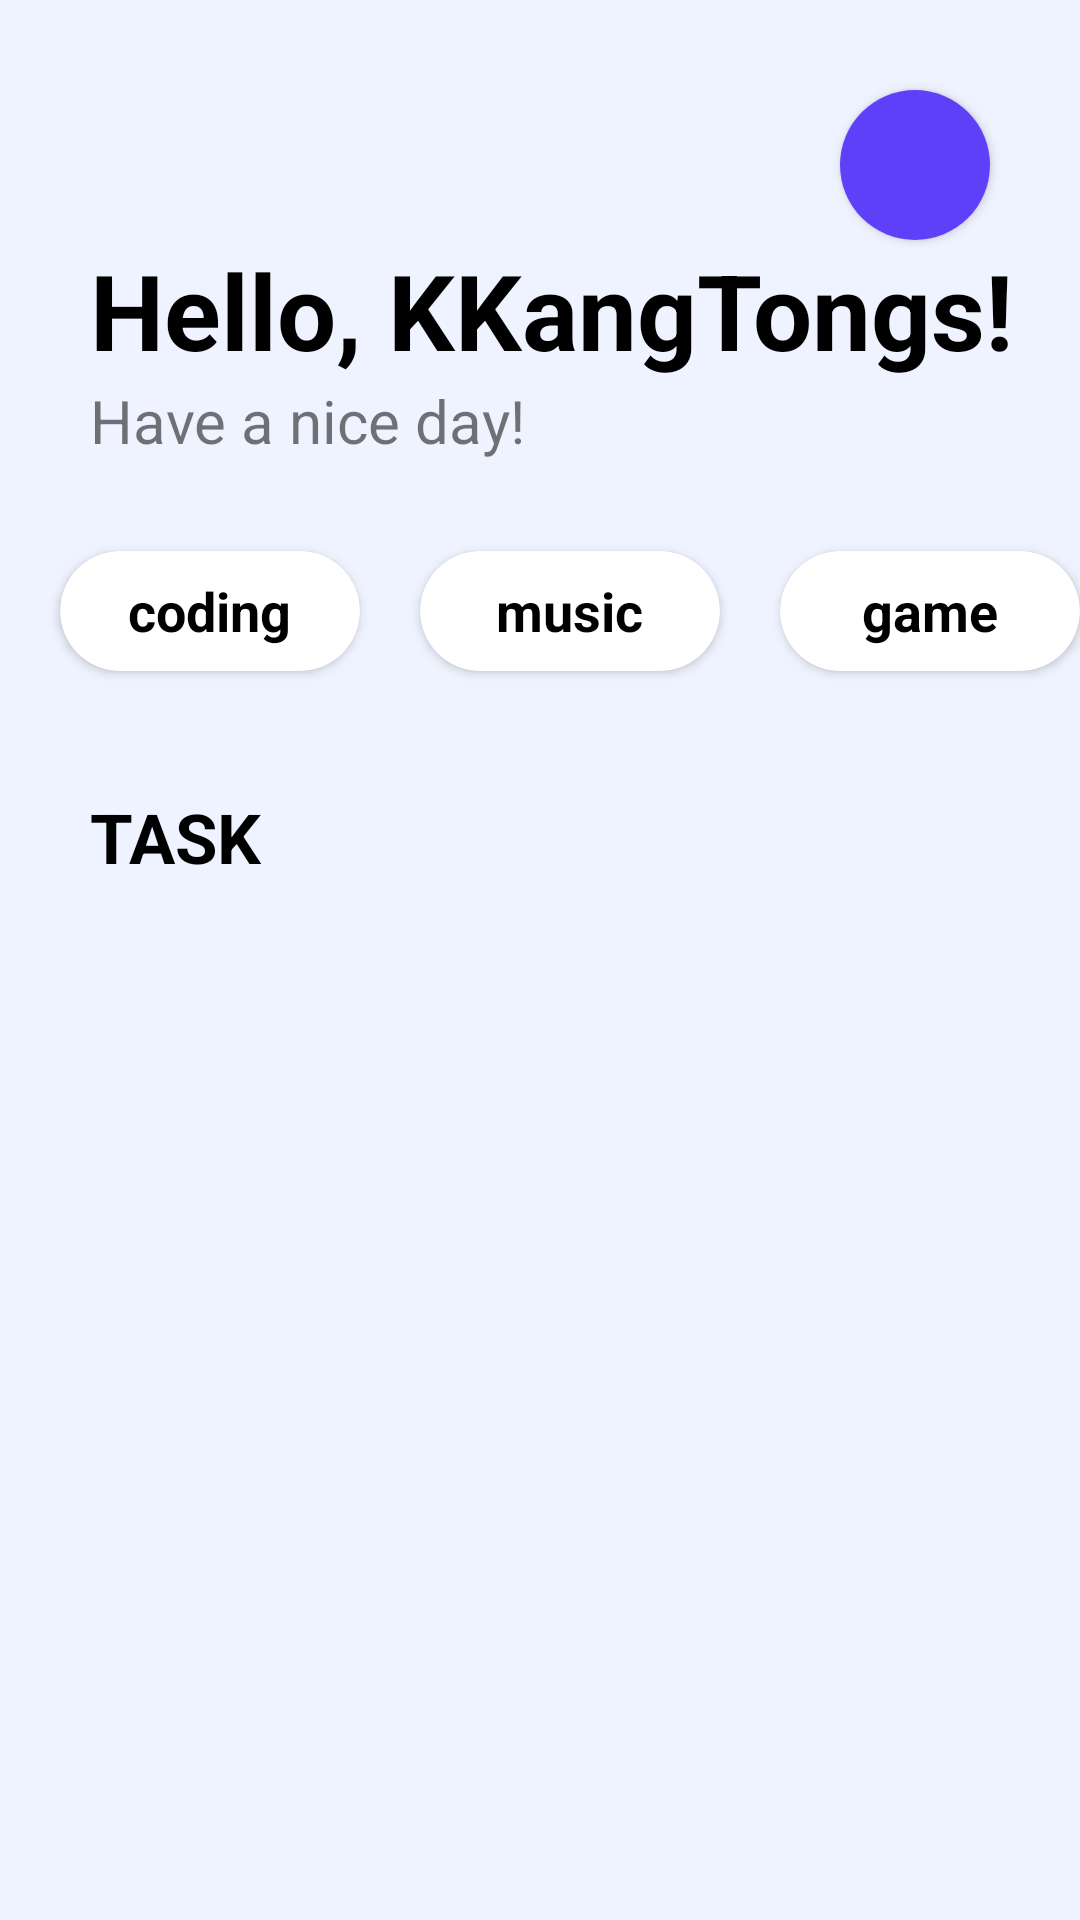

The Android layout XML behind this screen, and the referenced resources:
<!-- AndroidManifest.xml: application theme Theme.example -->
<!-- res/layout/activity_main.xml -->
<?xml version="1.0" encoding="utf-8"?>
<androidx.constraintlayout.widget.ConstraintLayout xmlns:android="http://schemas.android.com/apk/res/android"
    android:layout_width="match_parent"
    android:layout_height="match_parent"
    xmlns:app="http://schemas.android.com/apk/res-auto"
    xmlns:tools="http://schemas.android.com/tools"
    android:background="@color/blue_Background">

    <androidx.cardview.widget.CardView
        android:id="@+id/blueHome_mypageIcon_cv"
        android:layout_width="50dp"
        android:layout_height="50dp"
        app:cardCornerRadius="25dp"
        android:layout_marginEnd="30dp"
        android:layout_marginTop="30dp"
        app:layout_constraintEnd_toEndOf="parent"
        app:layout_constraintTop_toTopOf="parent">

        <ImageView
            android:layout_width="match_parent"
            android:layout_height="match_parent"
            android:background="@color/blue_Main"/>

    </androidx.cardview.widget.CardView>

    <TextView
        android:id="@+id/blueHome_introGreeting_tv"
        android:layout_width="wrap_content"
        android:layout_height="wrap_content"
        android:text="Hello, KKangTongs!"
        android:textColor="@color/black"
        android:textSize="35sp"
        android:textStyle="bold"
        app:layout_constraintStart_toStartOf="parent"
        app:layout_constraintTop_toBottomOf="@id/blueHome_mypageIcon_cv"
        android:layout_marginStart="30dp"/>

    <TextView
        android:id="@+id/blueHome_introGreeting2_tv"
        android:layout_width="wrap_content"
        android:layout_height="wrap_content"
        android:text="Have a nice day!"
        app:layout_constraintStart_toStartOf="@id/blueHome_introGreeting_tv"
        app:layout_constraintTop_toBottomOf="@id/blueHome_introGreeting_tv"
        android:textSize="20sp"/>

    <HorizontalScrollView
        android:id="@+id/blueHome_menu_sv"
        android:layout_width="0dp"
        android:layout_height="100dp"
        android:overScrollMode="never"
        app:layout_constraintStart_toStartOf="parent"
        app:layout_constraintEnd_toEndOf="parent"
        app:layout_constraintTop_toBottomOf="@id/blueHome_introGreeting2_tv"
        android:scrollbars="none">

        <androidx.constraintlayout.widget.ConstraintLayout
            android:layout_width="match_parent"
            android:layout_height="match_parent">

            <androidx.cardview.widget.CardView
                android:id="@+id/blueHome_category1_cv"
                android:layout_width="100dp"
                android:layout_height="40dp"
                app:cardCornerRadius="20dp"
                app:layout_constraintStart_toStartOf="parent"
                app:layout_constraintEnd_toStartOf="@id/blueHome_category2_cv"
                app:layout_constraintTop_toTopOf="parent"
                app:layout_constraintBottom_toBottomOf="parent"
                android:layout_marginStart="20dp">

                <TextView
                    android:layout_width="wrap_content"
                    android:layout_height="wrap_content"
                    android:text="coding"
                    android:textSize="18sp"
                    android:textColor="@color/black"
                    android:textStyle="bold"
                    android:layout_gravity="center"/>

            </androidx.cardview.widget.CardView>

            <androidx.cardview.widget.CardView
                android:id="@+id/blueHome_category2_cv"
                android:layout_width="100dp"
                android:layout_height="40dp"
                app:cardCornerRadius="20dp"
                app:layout_constraintStart_toEndOf="@id/blueHome_category1_cv"
                app:layout_constraintEnd_toStartOf="@id/blueHome_category3_cv"
                app:layout_constraintTop_toTopOf="parent"
                app:layout_constraintBottom_toBottomOf="parent"
                android:layout_marginStart="20dp">

                <TextView
                    android:layout_width="wrap_content"
                    android:layout_height="wrap_content"
                    android:text="music"
                    android:textSize="18sp"
                    android:textColor="@color/black"
                    android:textStyle="bold"
                    android:layout_gravity="center"/>

            </androidx.cardview.widget.CardView>

            <androidx.cardview.widget.CardView
                android:id="@+id/blueHome_category3_cv"
                android:layout_width="100dp"
                android:layout_height="40dp"
                app:cardCornerRadius="20dp"
                app:layout_constraintStart_toEndOf="@id/blueHome_category2_cv"
                app:layout_constraintEnd_toStartOf="@id/blueHome_category4_cv"
                app:layout_constraintTop_toTopOf="parent"
                app:layout_constraintBottom_toBottomOf="parent"
                android:layout_marginStart="20dp">

                <TextView
                    android:layout_width="wrap_content"
                    android:layout_height="wrap_content"
                    android:text="game"
                    android:textSize="18sp"
                    android:textColor="@color/black"
                    android:textStyle="bold"
                    android:layout_gravity="center"/>

            </androidx.cardview.widget.CardView>

            <androidx.cardview.widget.CardView
                android:id="@+id/blueHome_category4_cv"
                android:layout_width="100dp"
                android:layout_height="40dp"
                app:cardCornerRadius="20dp"
                app:layout_constraintStart_toEndOf="@id/blueHome_category3_cv"
                app:layout_constraintEnd_toEndOf="parent"
                app:layout_constraintTop_toTopOf="parent"
                app:layout_constraintBottom_toBottomOf="parent"
                android:layout_marginStart="20dp">

                <TextView
                    android:layout_width="wrap_content"
                    android:layout_height="wrap_content"
                    android:text="game"
                    android:textSize="18sp"
                    android:textColor="@color/black"
                    android:textStyle="bold"
                    android:layout_gravity="center"/>

            </androidx.cardview.widget.CardView>

        </androidx.constraintlayout.widget.ConstraintLayout>

    </HorizontalScrollView>

    <androidx.recyclerview.widget.RecyclerView
        android:id="@+id/blueHome_itemViewpager_rv"
        android:layout_width="0dp"
        android:layout_height="wrap_content"
        app:layout_constraintStart_toStartOf="parent"
        app:layout_constraintEnd_toEndOf="parent"
        app:layout_constraintTop_toBottomOf="@id/blueHome_menu_sv"
        android:overScrollMode="never"
        android:scrollbars="none"
        android:orientation="horizontal"
        app:layoutManager="androidx.recyclerview.widget.LinearLayoutManager"
        tools:listitem="@layout/item_blue_project" />

    <TextView
        android:id="@+id/blueHome_task_tv"
        android:layout_width="wrap_content"
        android:layout_height="wrap_content"
        android:layout_marginTop="10dp"
        android:text="TASK"
        android:textStyle="bold"
        android:textColor="@color/black"
        android:textSize="23sp"
        app:layout_constraintStart_toStartOf="@id/blueHome_introGreeting_tv"
        app:layout_constraintTop_toBottomOf="@id/blueHome_itemViewpager_rv"/>

    <androidx.recyclerview.widget.RecyclerView
        android:id="@+id/blueHome_task_rv"
        android:layout_width="match_parent"
        android:layout_height="0dp"
        android:layout_marginTop="10dp"
        app:layout_constraintStart_toStartOf="parent"
        app:layout_constraintEnd_toEndOf="parent"
        app:layout_constraintTop_toBottomOf="@id/blueHome_task_tv"
        app:layout_constraintBottom_toBottomOf="parent"
        android:overScrollMode="never"
        android:scrollbars="none"
        tools:listitem="@layout/item_blue_task"
        android:orientation="horizontal"
        app:layoutManager="androidx.recyclerview.widget.LinearLayoutManager"/>


</androidx.constraintlayout.widget.ConstraintLayout>
<!-- res/layout/item_blue_project.xml (included above) -->
<?xml version="1.0" encoding="utf-8"?>
<androidx.constraintlayout.widget.ConstraintLayout xmlns:android="http://schemas.android.com/apk/res/android"
    android:layout_width="wrap_content"
    android:layout_height="wrap_content"
    android:layout_marginStart="10dp"
    xmlns:app="http://schemas.android.com/apk/res-auto">

    <androidx.cardview.widget.CardView
        android:layout_width="200dp"
        android:layout_height="250dp"
        app:cardCornerRadius="25dp"
        app:layout_constraintStart_toStartOf="parent"
        app:layout_constraintTop_toTopOf="parent">

        <ImageView
            android:layout_width="match_parent"
            android:layout_height="match_parent"
            android:background="@color/blue_violet"/>

        <androidx.constraintlayout.widget.ConstraintLayout
            android:layout_width="match_parent"
            android:layout_height="match_parent">

            <TextView
                android:id="@+id/blueProject_projectName_tv"
                android:layout_width="wrap_content"
                android:layout_height="wrap_content"
                android:text="Project Name"
                android:textColor="@color/white"
                android:textSize="20sp"
                android:textStyle="bold"
                app:layout_constraintStart_toStartOf="parent"
                app:layout_constraintTop_toTopOf="parent"
                android:layout_marginStart="20dp"
                android:layout_marginTop="20dp"/>

            <TextView
                android:id="@+id/blueProject_projectContent_tv"
                android:layout_width="wrap_content"
                android:layout_height="wrap_content"
                android:text="Project\ncontent"
                android:textSize="15sp"
                android:textColor="@color/white"
                app:layout_constraintStart_toStartOf="@id/blueProject_projectName_tv"
                app:layout_constraintTop_toBottomOf="@id/blueProject_projectName_tv"
                android:layout_marginTop="30dp"/>

            <TextView
                android:layout_width="wrap_content"
                android:layout_height="wrap_content"
                android:text="2022/05/31"
                android:textSize="15sp"
                android:textColor="@color/white"
                app:layout_constraintStart_toStartOf="@id/blueProject_projectContent_tv"
                app:layout_constraintBottom_toBottomOf="parent"
                android:layout_marginBottom="20dp"/>


        </androidx.constraintlayout.widget.ConstraintLayout>

    </androidx.cardview.widget.CardView>

</androidx.constraintlayout.widget.ConstraintLayout>
<!-- res/layout/item_blue_task.xml (included above) -->
<?xml version="1.0" encoding="utf-8"?>
<androidx.constraintlayout.widget.ConstraintLayout xmlns:android="http://schemas.android.com/apk/res/android"
    android:layout_width="match_parent"
    android:layout_height="wrap_content"
    android:paddingStart="20dp"
    android:paddingEnd="20dp"
    xmlns:app="http://schemas.android.com/apk/res-auto">

    <androidx.cardview.widget.CardView
        android:layout_width="match_parent"
        android:layout_height="100dp"
        app:cardCornerRadius="20dp"
        app:cardElevation="0dp"
        app:layout_constraintStart_toStartOf="parent"
        app:layout_constraintTop_toTopOf="parent">

        <androidx.constraintlayout.widget.ConstraintLayout
            android:layout_width="match_parent"
            android:layout_height="match_parent">

            <androidx.cardview.widget.CardView
                android:id="@+id/blueTask_iconImg_cv"
                android:layout_width="50dp"
                android:layout_height="50dp"
                app:cardCornerRadius="25dp"
                app:layout_constraintStart_toStartOf="parent"
                app:layout_constraintTop_toTopOf="parent"
                app:layout_constraintBottom_toBottomOf="parent"
                android:layout_marginStart="20dp">

                <ImageView
                    android:layout_width="match_parent"
                    android:layout_height="match_parent"
                    android:background="@color/blue_Main"/>

            </androidx.cardview.widget.CardView>

            <TextView
                android:layout_width="wrap_content"
                android:layout_height="wrap_content"
                android:text="Task Name"
                android:textSize="20sp"
                android:textColor="@color/black"
                android:textStyle="bold"
                app:layout_constraintStart_toEndOf="@id/blueTask_iconImg_cv"
                app:layout_constraintTop_toTopOf="@id/blueTask_iconImg_cv"
                app:layout_constraintBottom_toBottomOf="@id/blueTask_iconImg_cv"
                android:layout_marginStart="20dp"/>

        </androidx.constraintlayout.widget.ConstraintLayout>

    </androidx.cardview.widget.CardView>

</androidx.constraintlayout.widget.ConstraintLayout>
<!-- resources referenced by this layout -->
<resources>
  <color name="black">#FF000000</color>
  <color name="blue_Background">#EFF3FF</color>
  <color name="blue_Main">#5E40F8</color>
  <color name="blue_violet">#9385FF</color>
  <color name="white">#FFFFFFFF</color>
  
      // universe
  <style name="Theme.example" parent="Theme.MaterialComponents.DayNight.NoActionBar">
          
          <item name="colorPrimary">@color/purple_500</item>
          <item name="colorPrimaryVariant">@color/purple_700</item>
          <item name="colorOnPrimary">@color/white</item>
          
          <item name="colorSecondary">@color/teal_200</item>
          <item name="colorSecondaryVariant">@color/teal_700</item>
          <item name="colorOnSecondary">@color/black</item>
          
          <item name="android:statusBarColor" tools:targetApi="l">?attr/colorPrimaryVariant</item>
  
          
          // 윈도우 상태바 없애기
          <item name="windowNoTitle">true</item>
  
      </style>
  <color name="purple_500">#FF6200EE</color>
  <color name="purple_700">#FF3700B3</color>
  <color name="teal_200">#FF03DAC5</color>
  <color name="teal_700">#FF018786</color>
</resources>
